Run: headless pygame with SDL's dummy video driver; simulated clock (each Clock.tick advances the game by its frame time, no real sleeping); random seed 0; keys injected as events and as key.get_pressed() state; no mouse input.
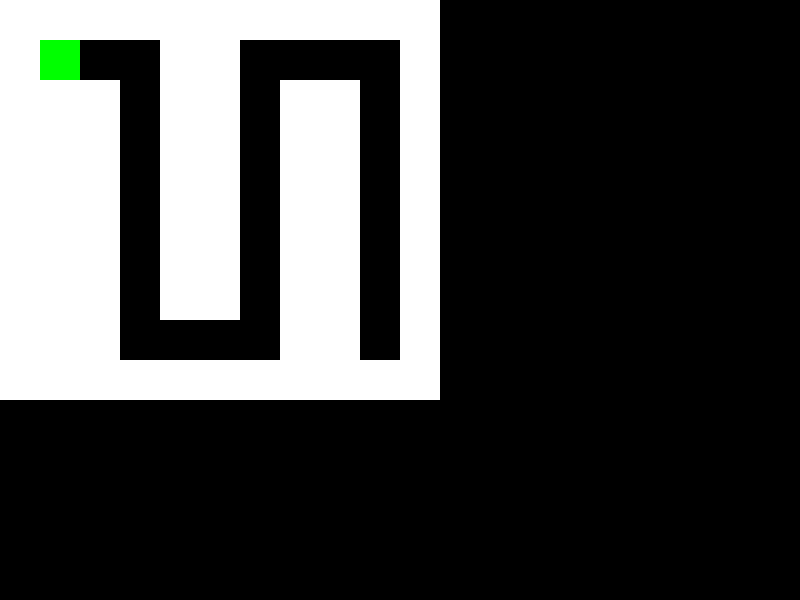
Frame 1 of 4 · flips 1–60 · no input
Frame 2 of 4 · flips 61–180 · tapped SPACE, RETURN · held RIGHT (→), D · screen unchanged from frame 1, image omitted
Frame 3 of 4 · flips 181–300 · held DOWN (↓), S · screen unchanged from frame 2, image omitted
Frame 4 of 4 · flips 301–420 · held LEFT (←), A, UP (↑), W · screen unchanged from frame 3, image omitted

The pygame program that drew these frames:

import pygame
import time

pygame.init()

# Set up the screen
screen_width = 800
screen_height = 600
cell_size = 40  # Size of each cell in the maze
maze = [
    [1, 1, 1, 1, 1, 1, 1, 1, 1, 1, 1],
    [1, 2, 0, 0, 1, 1, 0, 0, 0, 0, 1],  # Start point
    [1, 1, 1, 0, 1, 1, 0, 1, 1, 0, 1],
    [1, 1, 1, 0, 1, 1, 0, 1, 1, 0, 1],
    [1, 1, 1, 0, 1, 1, 0, 1, 1, 0, 1],
    [1, 1, 1, 0, 1, 1, 0, 1, 1, 0, 1],
    [1, 1, 1, 0, 1, 1, 0, 1, 1, 0, 1],
    [1, 1, 1, 0, 1, 1, 0, 1, 1, 0, 1],
    [1, 1, 1, 0, 0, 0, 0, 1, 1, 3, 1],  # Finish point
    [1, 1, 1, 1, 1, 1, 1, 1, 1, 1, 1]
]

class Blob:
    def __init__(self, x, y):
        self.x = x
        self.y = y
        self.size = 40
        self.color = (0, 255, 0)  # Green
        self.start_time = None

    def draw(self, screen):
        pygame.draw.rect(screen, self.color, (self.x, self.y, self.size, self.size))

    def can_move(self, dx, dy):
        new_x = self.x + dx
        new_y = self.y + dy
        
        # Calculate the corners of the new position
        top_left = (new_x, new_y)
        top_right = (new_x + self.size - 1, new_y)
        bottom_left = (new_x, new_y + self.size - 1)
        bottom_right = (new_x + self.size - 1, new_y + self.size - 1)
        
        # Calculate the cell indices of the corners
        corners = [top_left, top_right, bottom_left, bottom_right]
        for corner in corners:
            cell_x = corner[0] // cell_size
            cell_y = corner[1] // cell_size
            if maze[cell_y][cell_x] == 1:
                return False
            elif maze[cell_y][cell_x] == 3:
                self.stop_timer()  # Stop timer when reaching the finish
        return True
    
    def start_timer(self):
        self.start_time = time.time()

    def stop_timer(self):
        if self.start_time is not None:
            elapsed_time = time.time() - self.start_time
            print("Congratulations! You completed the maze in {:.2f} seconds.".format(elapsed_time))
            self.start_time = None

# Find the starting position marked as '2' in the maze
for y, row in enumerate(maze):
    for x, cell in enumerate(row):
        if cell == 2:
            blob_start_x = x * cell_size
            blob_start_y = y * cell_size
            break
    else:
        continue
    break

# Create the blob at the starting position
blob = Blob(blob_start_x, blob_start_y)

# Set up the screen
screen = pygame.display.set_mode((screen_width, screen_height))
pygame.display.set_caption("Green Blob Maze Game")
running = True

while running:
    for event in pygame.event.get():
        if event.type == pygame.QUIT:
            running = False

    # Movement
    keys = pygame.key.get_pressed()
    if keys[pygame.K_LSHIFT] or keys[pygame.K_RSHIFT]:  # Check if Shift key is held down
        if keys[pygame.K_LEFT]:
            if blob.can_move(-5, 0):
                blob.x -= 5
        if keys[pygame.K_RIGHT]:
            if blob.can_move(5, 0):
                blob.x += 5
        if keys[pygame.K_UP]:
            if blob.can_move(0, -5):
                blob.y -= 5
        if keys[pygame.K_DOWN]:
            if blob.can_move(0, 5):
                blob.y += 5

    # Start timer when moving from the start point
    if maze[blob.y // cell_size][blob.x // cell_size] == 2 and blob.start_time is None:
        blob.start_timer()

    # Fill the screen with black
    screen.fill((0, 0, 0))

    # Draw the maze
    for y, row in enumerate(maze):
        for x, cell in enumerate(row):
            if cell == 1:
                pygame.draw.rect(screen, (255, 255, 255), (x * cell_size, y * cell_size, cell_size, cell_size))

    # Draw the blob
    blob.draw(screen)

    # Update the display
    pygame.display.update()

pygame.quit()
